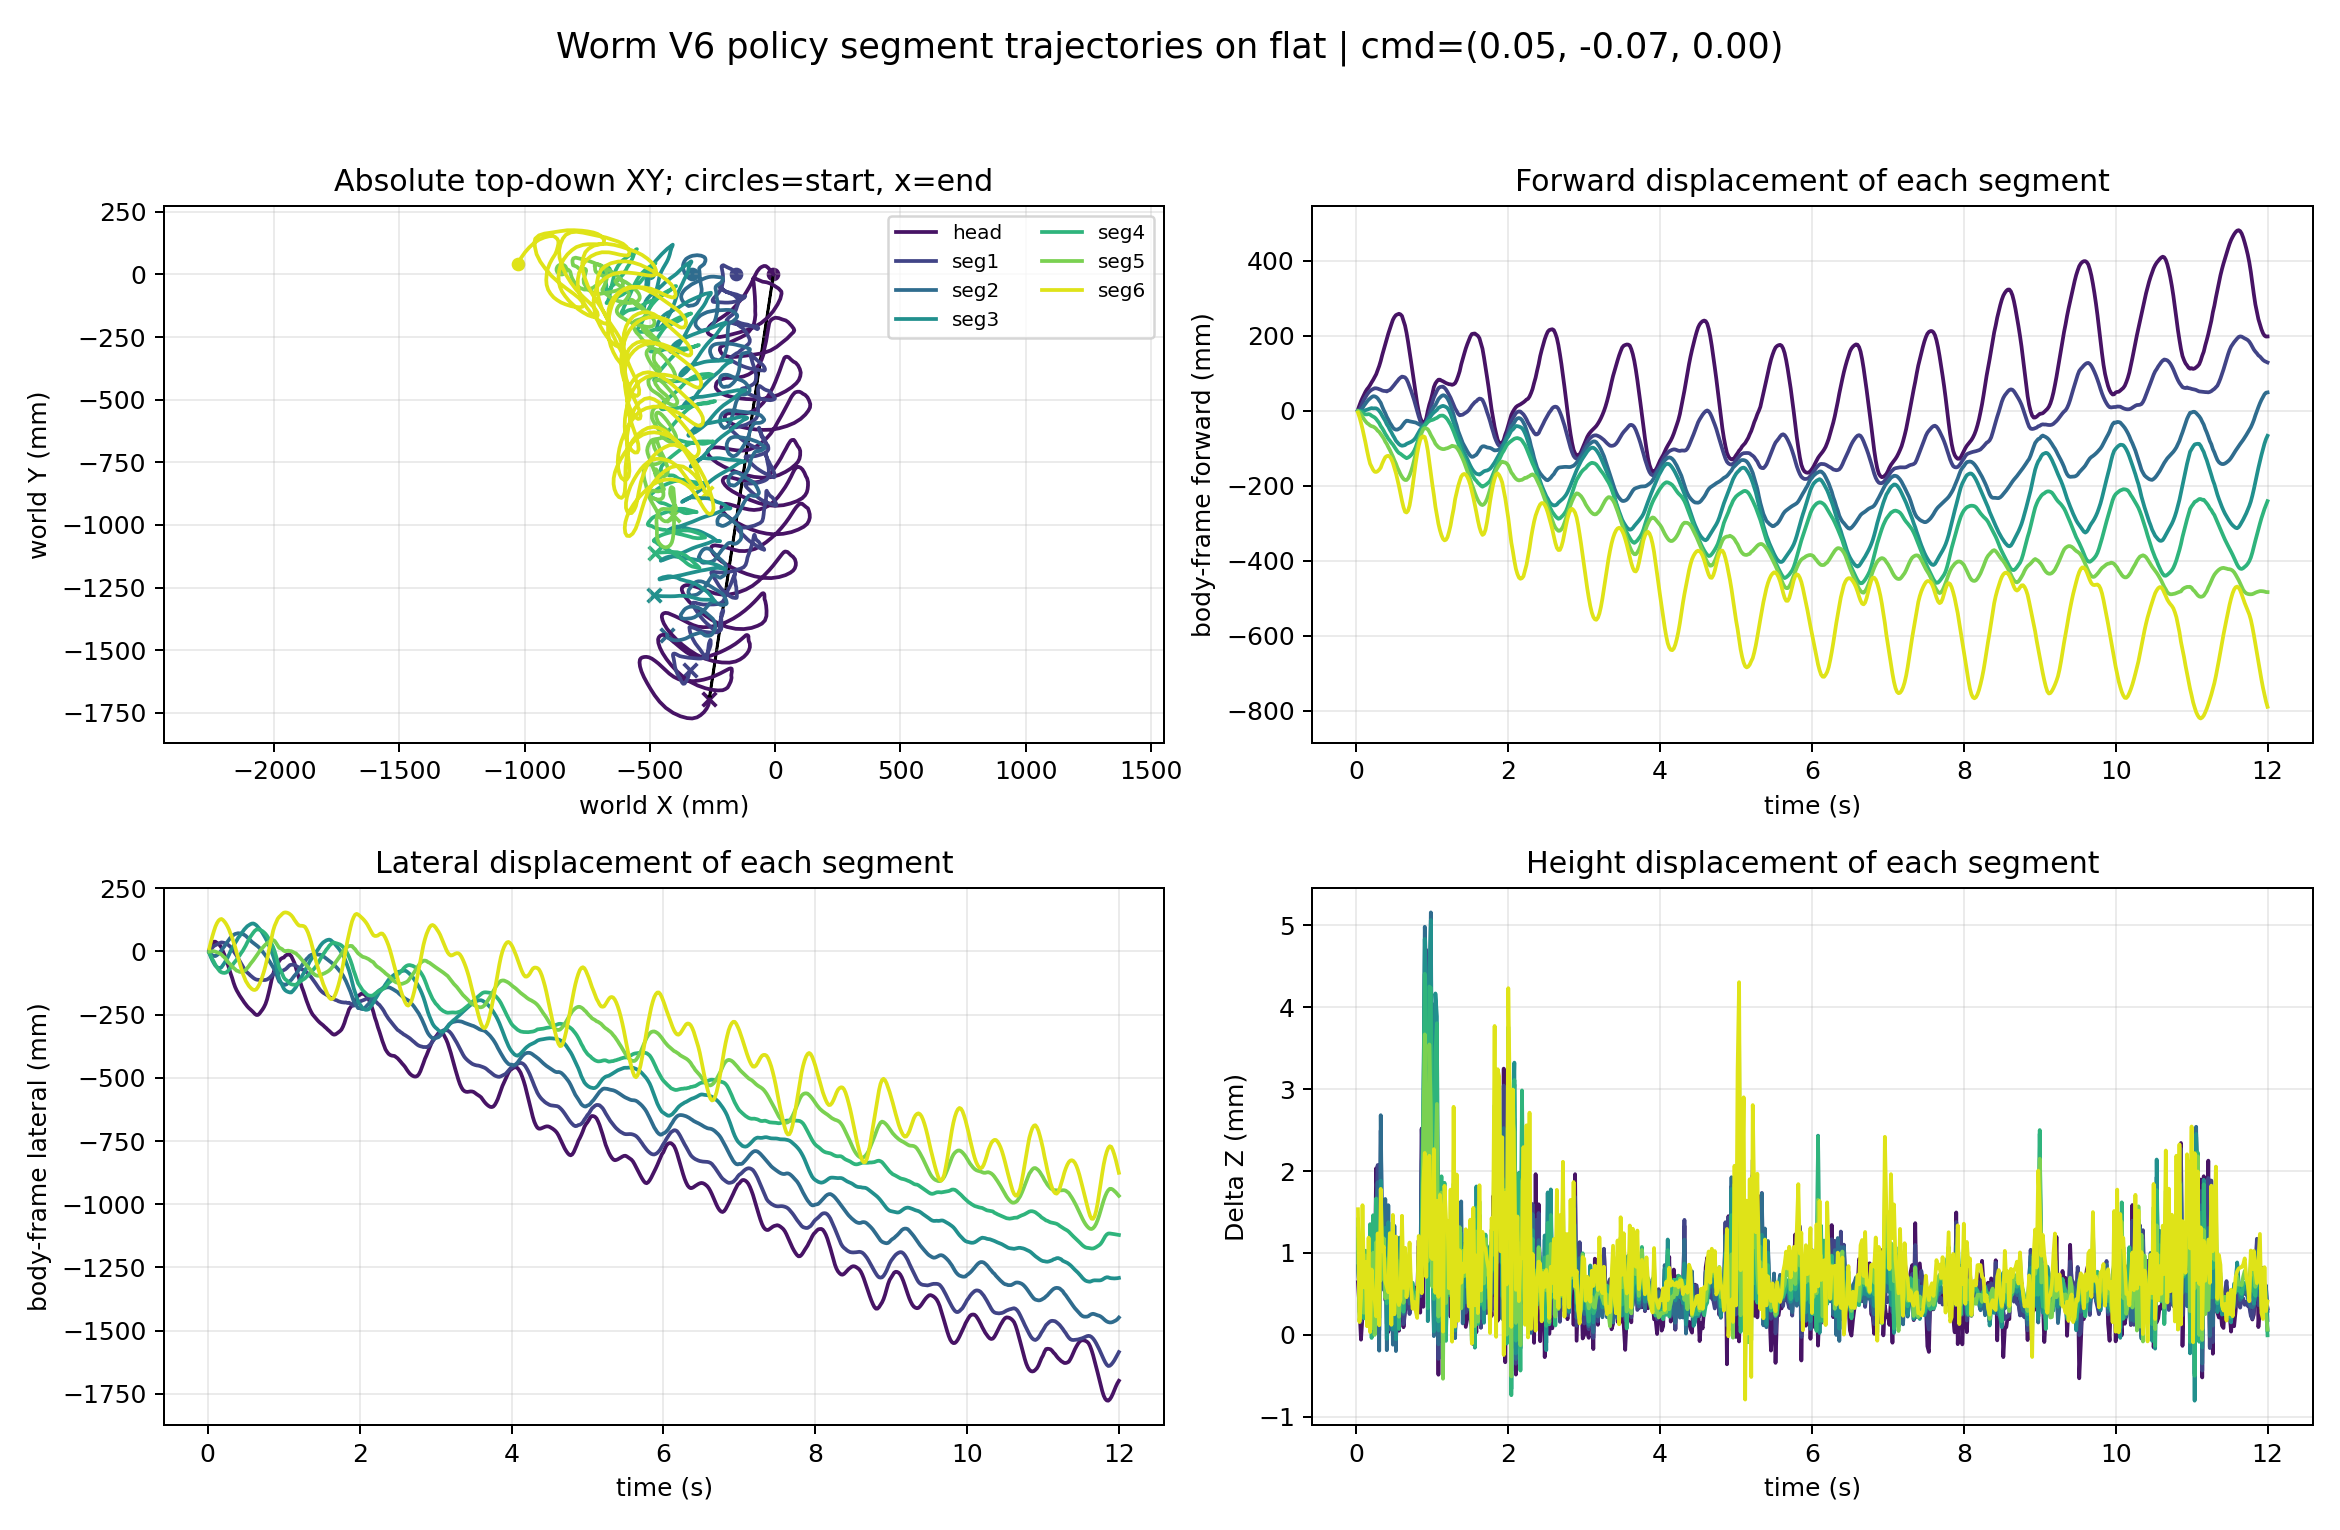

Values plotted in this chart, from the file beside it:
time_s, segment_index, segment_label, world_x_m, world_y_m, world_z_m, relative_forward_m, relative_lateral_m, relative_z_m
0.02, 0, head, -0.007136, 0.0006598, 0.088, 0.003364, 0.0069, 0.000643
0.02, 1, seg1, -0.1552, 0.0008105, 0.08667, 0.0003042, 0.001723, 0.0008399
0.02, 2, seg2, -0.3304, 0.001426, 0.08684, -6.709144895062404e-05, -0.003955, 0.001012
0.02, 3, seg3, -0.5058, 0.004956, 0.087, -0.0001603, -0.006693, 0.001165
0.02, 4, seg4, -0.6812, 0.01198, 0.08713, -0.0001646, -0.005895, 0.001298
0.02, 5, seg5, -0.856, 0.02359, 0.08724, -0.0005609, -0.0004615, 0.00141
0.02, 6, seg6, -1.027, 0.0426, 0.08737, -0.004454, 0.01253, 0.001534
0.04, 0, head, -0.01824, 0.01542, 0.08769, 0.01499, 0.02125, 0.0003328
0.04, 1, seg1, -0.1585, 0.007711, 0.0863, 0.003908, 0.008498, 0.0004692
0.04, 2, seg2, -0.3311, -0.005467, 0.08628, 0.0003992, -0.01087, 0.0004555
0.04, 3, seg3, -0.5061, -0.01025, 0.08622, -0.0004367, -0.0219, 0.0003853
0.04, 4, seg4, -0.681, -0.0006715, 0.08611, -0.0007887, -0.01853, 0.0002821
0.04, 5, seg5, -0.8529, 0.02427, 0.08601, -0.003647, 0.0003344, 0.0001739
0.04, 6, seg6, -1.014, 0.06696, 0.08599, -0.01666, 0.03734, 0.0001575
0.06, 0, head, -0.02856, 0.02663, 0.0873, 0.02571, 0.03208, -5.702805877269568e-05
0.06, 1, seg1, -0.1665, 0.0154, 0.08599, 0.01219, 0.01589, 0.0001586
0.06, 2, seg2, -0.3338, -0.009782, 0.08609, 0.002905, -0.01528, 0.000262
0.06, 3, seg3, -0.5065, -0.02391, 0.08611, -0.0005614, -0.03556, 0.0002811
0.06, 4, seg4, -0.6801, -0.01267, 0.08611, -0.002134, -0.03049, 0.0002764
0.06, 5, seg5, -0.8475, 0.02457, 0.08614, -0.009032, 0.0008273, 0.0003047
0.06, 6, seg6, -0.9984, 0.08915, 0.08629, -0.03149, 0.06008, 0.0004512
0.08, 0, head, -0.03726, 0.03331, 0.08759, 0.03464, 0.03844, 0.0002333
0.08, 1, seg1, -0.1757, 0.02138, 0.08632, 0.02155, 0.02154, 0.0004893
0.08, 2, seg2, -0.3386, -0.01226, 0.08648, 0.007594, -0.01792, 0.0006524
0.08, 3, seg3, -0.507, -0.03508, 0.0866, -0.0004158, -0.04674, 0.00077
0.08, 4, seg4, -0.6782, -0.02351, 0.08676, -0.004409, -0.04126, 0.0009234
0.08, 5, seg5, -0.8409, 0.02415, 0.08701, -0.01565, 0.000648, 0.001175
0.08, 6, seg6, -0.9812, 0.1084, 0.08742, -0.04793, 0.07998, 0.001583
0.1, 0, head, -0.0454, 0.03372, 0.08784, 0.04279, 0.03857, 0.0004833
0.1, 1, seg1, -0.1841, 0.025, 0.08634, 0.03008, 0.02486, 0.0005141
0.1, 2, seg2, -0.3452, -0.0124, 0.08621, 0.01416, -0.0183, 0.0003809
0.1, 3, seg3, -0.5082, -0.04463, 0.08608, 0.0004533, -0.05634, 0.0002543
0.1, 4, seg4, -0.6756, -0.03556, 0.08603, -0.007535, -0.0532, 0.0002028
0.1, 5, seg5, -0.8344, 0.02242, 0.0861, -0.02226, -0.0008499, 0.0002709
0.1, 6, seg6, -0.9619, 0.1261, 0.08642, -0.06658, 0.0983, 0.0005807
0.12, 0, head, -0.0543, 0.0299, 0.08768, 0.05155, 0.03442, 0.0003172
0.12, 1, seg1, -0.1909, 0.02822, 0.08637, 0.03696, 0.02783, 0.0005386
0.12, 2, seg2, -0.3507, -0.008672, 0.08655, 0.01983, -0.01478, 0.0007173
0.12, 3, seg3, -0.5099, -0.04985, 0.08676, 0.001931, -0.06161, 0.0009255
0.12, 4, seg4, -0.6742, -0.04534, 0.08686, -0.009262, -0.06293, 0.001028
0.12, 5, seg5, -0.8289, 0.01988, 0.0868, -0.02778, -0.003193, 0.0009698
0.12, 6, seg6, -0.9428, 0.1387, 0.08672, -0.08527, 0.1116, 0.0008882
0.14, 0, head, -0.06087, 0.02549, 0.08765, 0.05795, 0.02978, 0.0002947
0.14, 1, seg1, -0.1974, 0.03151, 0.08621, 0.0436, 0.03088, 0.0003826
0.14, 2, seg2, -0.3558, -0.00334, 0.08629, 0.02512, -0.009631, 0.0004618
0.14, 3, seg3, -0.5115, -0.05345, 0.08644, 0.003349, -0.06526, 0.0006055
0.14, 4, seg4, -0.6745, -0.05388, 0.08641, -0.009265, -0.07147, 0.0005796
0.14, 5, seg5, -0.8243, 0.0175, 0.08619, -0.03246, -0.005406, 0.0003544
0.14, 6, seg6, -0.9216, 0.1477, 0.08594, -0.1061, 0.1214, 0.0001064
0.16, 0, head, -0.066, 0.01961, 0.08791, 0.06287, 0.02372, 0.0005532
0.16, 1, seg1, -0.2029, 0.03468, 0.08652, 0.04916, 0.03386, 0.0006924
0.16, 2, seg2, -0.3603, 0.003264, 0.08638, 0.02987, -0.003194, 0.0005526
0.16, 3, seg3, -0.513, -0.05477, 0.08615, 0.004887, -0.06664, 0.0003234
0.16, 4, seg4, -0.6755, -0.06129, 0.08608, -0.00849, -0.07891, 0.0002442
0.16, 5, seg5, -0.8217, 0.01459, 0.08634, -0.03517, -0.008217, 0.0005035
0.16, 6, seg6, -0.9027, 0.1524, 0.08702, -0.1248, 0.1268, 0.001187
0.18, 0, head, -0.0725, 0.01102, 0.08837, 0.06906, 0.0149, 0.001008
0.18, 1, seg1, -0.2068, 0.03672, 0.08673, 0.05319, 0.03575, 0.0009043
0.18, 2, seg2, -0.3637, 0.01135, 0.08683, 0.03355, 0.004764, 0.001001
0.18, 3, seg3, -0.5143, -0.05046, 0.08717, 0.006271, -0.06238, 0.001342
... 4,140 more rows
